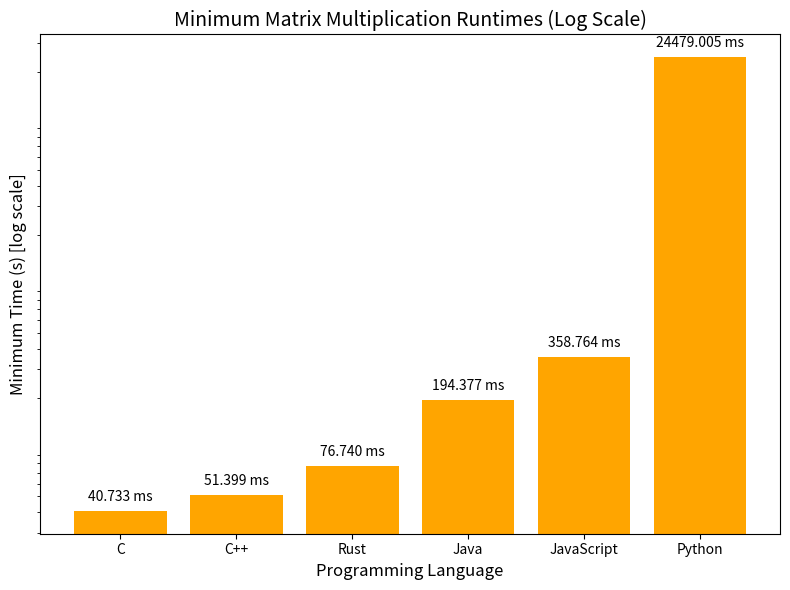

Reproduce this figure in Python.
import matplotlib.pyplot as plt

# Specified minimum runtimes (in seconds)
mins = {
    'C': 0.040733,
    'C++': 0.0513986,
    'Rust': 0.0767405,
    'Java': 0.1943766,
    'JavaScript': 0.358764,
    'Python': 24.479005
}

# Prepare plot
fig, ax = plt.subplots(figsize=(8, 6))
bars = ax.bar(mins.keys(), mins.values(), color='orange')

# Logarithmic y-axis
ax.set_yscale('log')

# Remove y-axis ticks and labels
ax.yaxis.set_ticks([])

# Grid lines on major scale ticks
ax.yaxis.grid(True, which='major', linestyle='--', linewidth=0.5)

# Annotate bars with values in milliseconds (s * 1000)
for bar in bars:
    sec = bar.get_height()
    ms = sec * 1000
    ax.annotate(f'{ms:.3f} ms',
                xy=(bar.get_x() + bar.get_width() / 2, sec),
                xytext=(0, 5), textcoords='offset points',
                ha='center', va='bottom', fontsize=10)

# Labels and title
ax.set_xlabel('Programming Language', fontsize=12)
ax.set_ylabel('Minimum Time (s) [log scale]', fontsize=12)
ax.set_title('Minimum Matrix Multiplication Runtimes (Log Scale)', fontsize=14)

plt.tight_layout()
plt.savefig('matrix_mul_min_runtimes_log_final.png', dpi=300)
plt.show()
